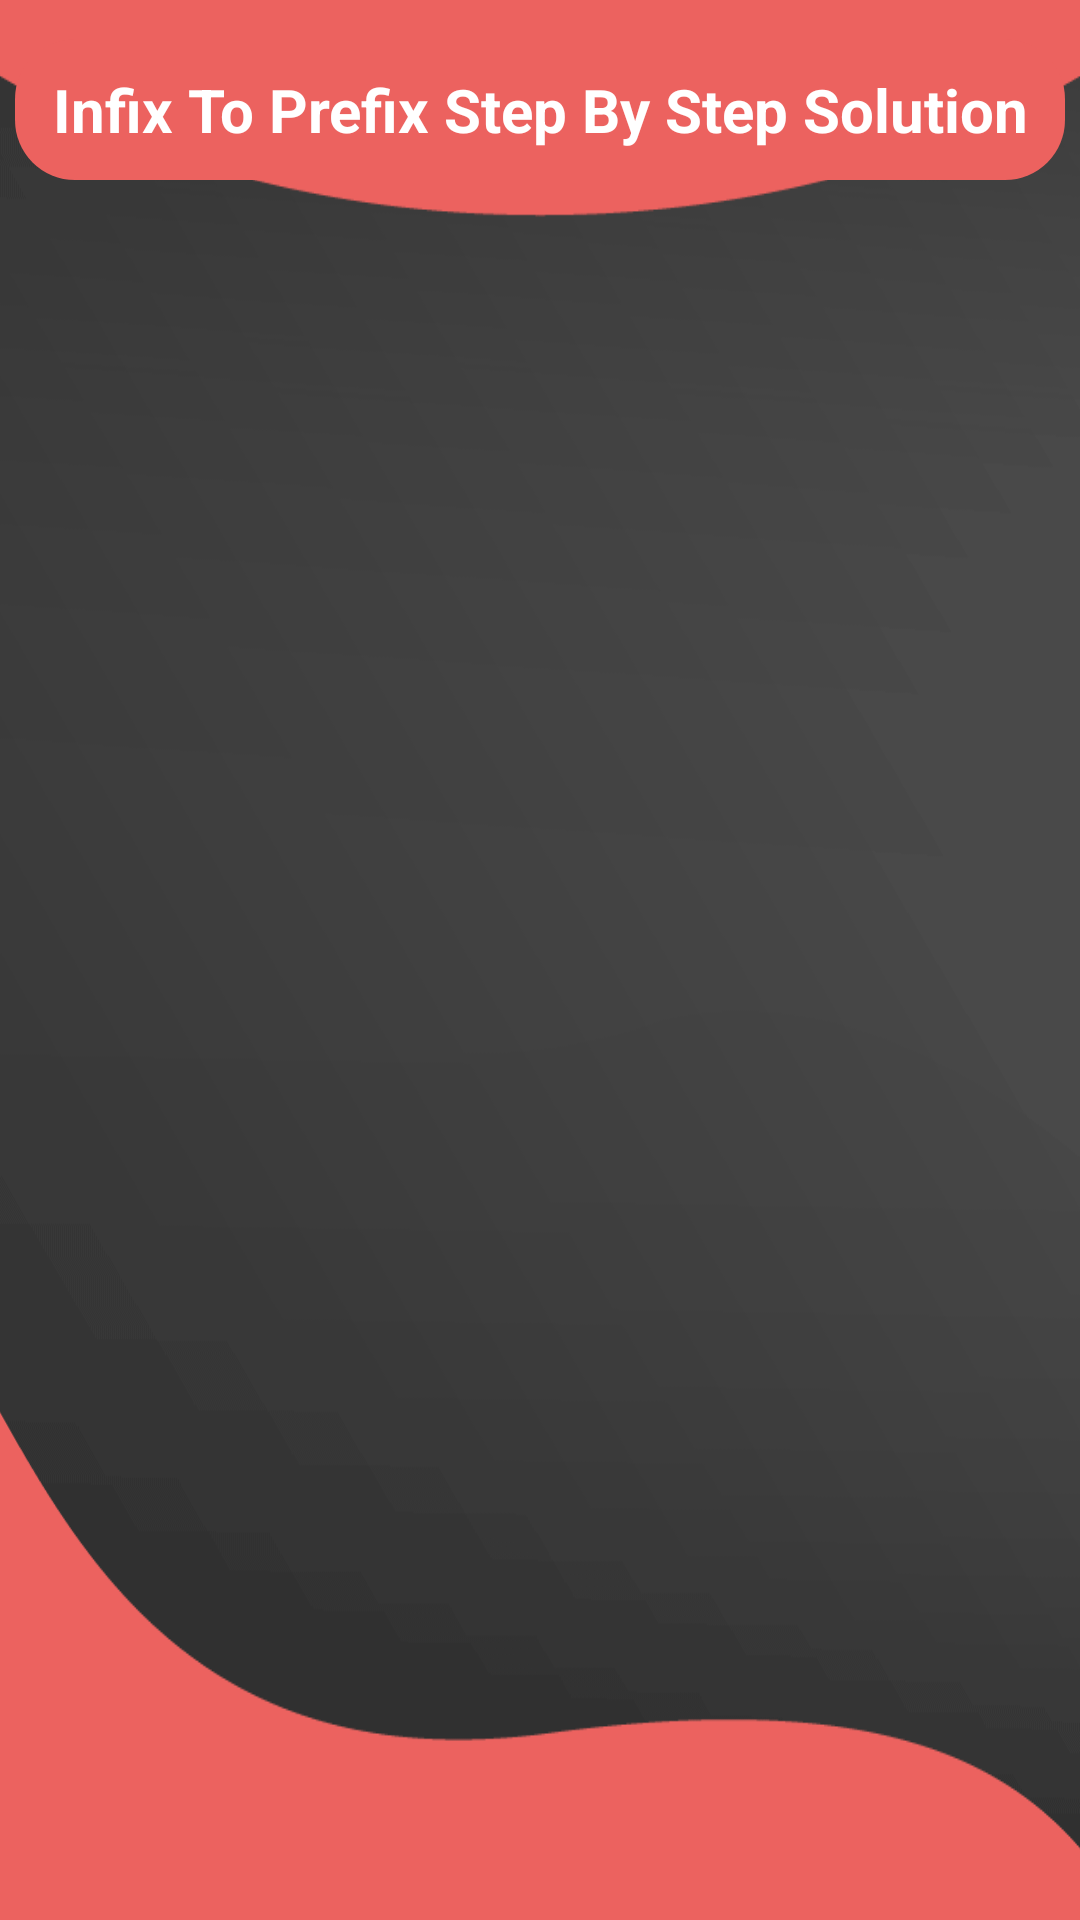

Reconstruct the res/layout file that produces this screen, plus the resources it refers to.
<!-- AndroidManifest.xml: application theme AppTheme -->
<!-- res/layout/activity_step_by_step_solution_infix_to_prefix.xml -->
<?xml version="1.0" encoding="utf-8"?>
<LinearLayout xmlns:android="http://schemas.android.com/apk/res/android"
    xmlns:tools="http://schemas.android.com/tools"
    android:id="@+id/sbss_layout"
    android:layout_width="match_parent"
    android:layout_height="match_parent"
    android:padding="5dp"
    android:background="@drawable/background_2"
    android:fitsSystemWindows="true"
    android:orientation="vertical"
    tools:context=".step_by_step_solution_infix_to_prefix">
    <TextView
        android:layout_width="match_parent"
        android:layout_height="wrap_content"
        android:layout_marginTop="8dp"
        android:text="@string/infix_to_prefix_step_by_step_solution"
        android:textColor="#FFFFFF"
        android:textSize="20sp"
        android:gravity="center_horizontal"
        android:background="@drawable/button_2"
        android:padding="10dp"
        android:textStyle="bold"
        android:layout_marginBottom="20dp"
        android:layout_gravity="center_horizontal"/>
    <TextView
        android:layout_width="wrap_content"
        android:layout_height="wrap_content"
        android:id="@+id/input"
        android:layout_gravity="center_horizontal"
        android:textStyle="bold"
        android:textColor="#FFFFFF"
        android:textIsSelectable="true"
        android:layout_marginBottom="20dp"
        android:textSize="25sp"/>
    <ScrollView
        android:layout_width="match_parent"
        android:layout_height="0dp"
        android:layout_weight="1"
        android:fillViewport="true">
        <LinearLayout
            android:layout_width="match_parent"
            android:layout_height="wrap_content"
            android:orientation="vertical">
            <TextView
                android:layout_width="wrap_content"
                android:layout_height="wrap_content"
                android:layout_gravity="center_horizontal"
                android:textStyle="bold"
                android:textColor="#FFFFFF"
                android:textIsSelectable="true"
                android:textSize="22sp"
                android:layout_marginBottom="20dp"
                android:id="@+id/solution"/>
            <TextView
                android:layout_width="wrap_content"
                android:id="@+id/prefix_output_final"
                android:layout_height="wrap_content"
                android:textColor="#FFFFFF"
                android:textIsSelectable="true"
                android:layout_marginBottom="20dp"
                android:layout_gravity="center_horizontal"
                android:textSize="25sp"
                android:textStyle="bold"/>
        </LinearLayout>
    </ScrollView>
</LinearLayout>
<!-- resources referenced by this layout -->
<resources>
  <!-- drawable background_2 (drawable) -->
  <?xml version="1.0" encoding="utf-8"?>
  <vector xmlns:android="http://schemas.android.com/apk/res/android"
      xmlns:aapt="http://schemas.android.com/aapt"
      android:width="360dp"
      android:height="640dp"
      android:viewportWidth="360"
      android:viewportHeight="640">
  
      
      <path android:pathData="M0,0h360v640h-360z">
          <aapt:attr name="android:fillColor">
              <gradient
                  android:startX="180"
                  android:startY="0"
                  android:endX="180"
                  android:endY="640"
                  android:type="linear">
                  <item android:color="#25272D" android:offset="0.0" />
                  <item android:color="#1B1C20" android:offset="0.5" />
                  <item android:color="#121316" android:offset="1.0" />
              </gradient>
          </aapt:attr>
      </path>
  
      
      <path android:pathData="M0,0h360v360h-360z">
          <aapt:attr name="android:fillColor">
              <gradient
                  android:centerX="180"
                  android:centerY="0"
                  android:gradientRadius="280"
                  android:type="radial">
                  <item android:color="#66EC625F" android:offset="0.0" />
                  <item android:color="#20EC625F" android:offset="0.55" />
                  <item android:color="#00EC625F" android:offset="1.0" />
              </gradient>
          </aapt:attr>
      </path>
  
      
      <path android:pathData="M0,320h360v320h-360z">
          <aapt:attr name="android:fillColor">
              <gradient
                  android:centerX="180"
                  android:centerY="640"
                  android:gradientRadius="260"
                  android:type="radial">
                  <item android:color="#50EC625F" android:offset="0.0" />
                  <item android:color="#18EC625F" android:offset="0.55" />
                  <item android:color="#00EC625F" android:offset="1.0" />
              </gradient>
          </aapt:attr>
      </path>
  </vector>
  <!-- drawable button_2 (drawable) -->
  <?xml version="1.0" encoding="utf-8"?>
  <shape xmlns:android="http://schemas.android.com/apk/res/android" android:shape="rectangle">
      <solid android:color="#ec625f"/>
      <corners android:radius="20dp"/>
  </shape>
  <string name="infix_to_prefix_step_by_step_solution">Infix To Prefix Step By Step Solution</string>
  <style name="AppTheme" parent="Theme.AppCompat.Light.NoActionBar">
          <item name="colorPrimary">@color/colorPrimary</item>
          <item name="colorPrimaryDark">#EC625F</item>
          <item name="colorAccent">@color/colorAccent</item>
      </style>
  <color name="colorPrimary">#25272D</color>
  <color name="colorAccent">#EC625F</color>
</resources>
